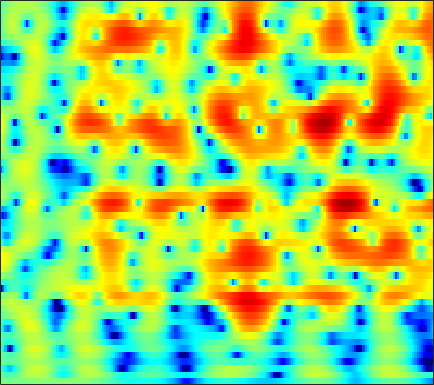

The data file committed next to this chart (first rows):
-0.34095, -0.39043, -0.43024, -0.44351, -0.43893, -0.41411, -0.37084, -0.32825, -0.26031, -0.18218, -0.096054, -0.029375, 0.052528, 0.12266, 0.16559, 0.20715, 0.23538, 0.2487, 0.25698, 0.25517, 0.2455, 0.23397, 0.21424, 0.19233
-1.107, -1.641, -2.25, -2.631, -2.704, -2.493, -1.983, -1.474, -0.7219, 0.03067, 0.7243, 1.185, 1.704, 2.108, 2.333, 2.526, 2.596, 2.567, 2.415, 2.129, 1.701, 1.282, 0.5845, -0.2816
-2.946, -4.105, -5.808, -7.314, -7.798, -7.094, -5.409, -4.024, -2.333, -0.9018, 0.273, 0.9999, 1.786, 2.38, 2.71, 3.008, 3.15, 3.158, 3.04, 2.776, 2.362, 1.956, 1.283, 0.461
-0.8601, -1.115, -1.389, -1.555, -1.588, -1.499, -1.261, -1.003, -0.5847, -0.1204, 0.348, 0.6801, 1.072, 1.387, 1.563, 1.712, 1.758, 1.723, 1.584, 1.341, 1.006, 0.7039, 0.2559, -0.2219
-0.7289, -1.321, -2.01, -2.475, -2.607, -2.451, -1.962, -1.441, -0.6443, 0.1723, 0.936, 1.445, 2.016, 2.447, 2.676, 2.851, 2.872, 2.783, 2.519, 2.08, 1.458, 0.8679, -0.08575, -1.233
-2.662, -4.58, -8.195, -14.78, -30.14, -14.43, -7.985, -5.16, -2.51, -0.5907, 0.8568, 1.708, 2.591, 3.229, 3.567, 3.839, 3.912, 3.84, 3.578, 3.122, 2.459, 1.815, 0.7361, -0.6272
-1.84, -2.524, -3.316, -3.846, -3.987, -3.767, -3.126, -2.463, -1.481, -0.5112, 0.3663, 0.9361, 1.565, 2.041, 2.297, 2.494, 2.523, 2.439, 2.208, 1.855, 1.396, 0.9892, 0.3929, -0.2212
-1.768, -2.299, -2.798, -2.972, -2.872, -2.463, -1.819, -1.244, -0.428, 0.3724, 1.095, 1.559, 2.053, 2.385, 2.518, 2.54, 2.387, 2.165, 1.733, 1.166, 0.4977, -0.04768, -0.7836, -1.456
-3.889, -6.083, -9.689, -11.81, -9.898, -6.128, -3.111, -1.361, 0.4519, 1.815, 2.827, 3.39, 3.905, 4.152, 4.165, 3.969, 3.564, 3.109, 2.265, 1.128, -0.3058, -1.594, -3.65, -6.12
-2.588, -3.567, -4.673, -4.877, -4.232, -2.725, -1.023, 0.167, 1.538, 2.615, 3.396, 3.794, 4.095, 4.144, 4.014, 3.63, 3.002, 2.354, 1.236, -0.191, -1.904, -3.396, -5.7, -8.34
-1.569, -1.111, -0.6289, -0.1438, 0.3038, 0.9709, 1.631, 2.073, 2.586, 3.008, 3.304, 3.417, 3.408, 3.235, 3.003, 2.473, 1.638, 0.8466, -0.36, -1.776, -3.45, -4.816, -6.688, -8.555
-1.143, -0.1691, 0.8316, 1.543, 1.944, 2.369, 2.695, 2.873, 3.019, 3.052, 3.011, 2.936, 2.76, 2.473, 2.197, 1.683, 0.9489, 0.2805, -0.8044, -2.299, -4.253, -5.971, -8.596, -11.72
1.549, 1.789, 2.215, 2.653, 2.85, 2.905, 2.773, 2.589, 2.22, 1.717, 1.177, 0.8674, 0.6885, 0.694, 0.7628, 0.9431, 1.086, 0.9435, 0.2916, -0.7268, -2.203, -3.759, -6.413, -9.777
-0.3525, -0.2055, 0.2471, 0.8086, 1.166, 1.382, 1.12, 0.5523, -0.7602, -2.914, -6.458, -10.37, -12.15, -6.696, -3.717, -1.097, 0.5317, 1.219, 1.68, 1.914, 1.769, 1.373, 0.6624, -0.06518
-26.7, -12.88, -7.038, -4.456, -3.35, -2.444, -2.14, -2.338, -3.029, -4.018, -5.15, -5.803, -5.8, -4.97, -3.821, -2.127, -0.9026, -0.1867, 0.7199, 1.342, 1.721, 1.95, 2.118, 2.214
-3.771, -3.788, -3.569, -3.091, -2.78, -2.615, -2.649, -2.742, -2.988, -3.308, -3.529, -3.597, -3.449, -3.032, -2.678, -2.11, -1.417, -0.8286, -0.07454, 0.4847, 0.9691, 1.325, 1.761, 2.119
1.062, 0.7699, 0.2691, -0.2025, -0.5468, -1.156, -1.917, -2.504, -3.323, -4.147, -4.766, -5.005, -5.016, -4.49, -3.912, -3.169, -2.32, -1.645, -0.951, -0.3029, 0.3461, 0.7353, 1.206, 1.661
4.129, 3.723, 3.11, 2.29, 1.548, 0.4141, -1.035, -2.403, -4.659, -7.627, -11.45, -13.84, -12.59, -9.326, -7.228, -5.088, -3.548, -2.724, -2.047, -1.396, -0.7708, -0.4244, 0.001651, 0.466
5.699, 5.288, 4.692, 3.903, 3.186, 2.112, 0.7792, -0.4546, -2.356, -4.593, -6.873, -7.996, -8.011, -6.493, -5.515, -4.496, -3.844, -3.762, -3.684, -3.811, -4.182, -4.233, -3.931, -3.361
5.299, 4.944, 4.411, 3.931, 3.536, 2.925, 2.323, 1.837, 1.1, 0.3885, -0.2515, -0.6284, -1.162, -1.537, -1.767, -2.36, -3.346, -4.321, -5.846, -8.583, -12.66, -15.99, -16.58, -12.37
3.1, 2.638, 2.099, 1.889, 1.907, 2.036, 2.282, 2.471, 2.627, 2.691, 2.62, 2.496, 2.249, 1.687, 1.208, 0.3237, -0.8691, -2.016, -4.27, -6.544, -9.535, -11.75, -13.03, -13.33
-2.175, -3.94, -6.245, -6.517, -4.875, -2.166, -0.06647, 1.131, 2.394, 3.253, 3.775, 3.954, 4.087, 3.888, 3.549, 2.982, 2.167, 1.303, 0.002403, -1.353, -3.254, -4.61, -6.691, -9.734
-5.753, -7.53, -10.16, -10.03, -8.026, -5.06, -2.559, -1.125, 0.4142, 1.554, 2.388, 2.807, 3.094, 3.269, 3.188, 2.931, 2.46, 2.059, 1.415, 0.47, -0.276, -1.032, -1.935, -2.669
-5.537, -5.986, -5.871, -5.636, -5.075, -3.963, -2.87, -1.938, -0.8237, 0.1129, 0.8844, 1.377, 1.801, 2.025, 2.137, 2.057, 1.869, 1.677, 1.26, 0.8746, 0.4529, 0.145, -0.1857, -0.3573
-7.438, -7.618, -7.135, -6.363, -5.584, -4.319, -3.135, -2.238, -1.14, -0.18, 0.6035, 1.077, 1.637, 1.867, 1.986, 1.962, 1.804, 1.529, 1.141, 0.8254, 0.3324, 0.1835, 0.007425, -0.02414
-14.03, -15.2, -13.29, -9.524, -7.185, -5.128, -3.247, -2.116, -0.8361, 0.3621, 1.373, 1.933, 2.531, 2.92, 2.936, 2.802, 2.336, 1.77, 0.9178, -0.1851, -1.114, -1.556, -1.732, -1.435
-8.277, -9.076, -8.372, -6.595, -5.465, -4.293, -3.372, -2.58, -1.237, 0.3346, 1.857, 2.933, 3.852, 4.468, 4.608, 4.321, 3.484, 2.583, 0.3942, -2.641, -7.553, -13.04, -10.82, -5.729
0.0499, -0.3134, -1.294, -2.107, -3.37, -5.597, -10.31, -15.77, -9.606, -3.497, 0.1846, 1.99, 3.782, 4.67, 5.053, 4.981, 4.413, 3.572, 2.122, 0.05663, -2.05, -3.344, -3.841, -3.446
1.757, 1.276, 0.5002, -0.4189, -1.259, -2.496, -3.606, -3.906, -3.132, -1.478, 0.3465, 1.435, 2.597, 3.32, 3.589, 3.647, 3.362, 2.873, 2.219, 1.114, 0.2907, -0.5851, -1.418, -2.436
1.341, 1.05, 0.8163, 0.4845, 0.3561, 0.1278, 0.1419, 0.1967, 0.5313, 0.9667, 1.46, 1.871, 2.202, 2.46, 2.465, 2.34, 2.002, 1.648, 0.9712, 0.2462, -0.6683, -1.347, -2.321, -3.32
0.0437, 0.1184, 0.2707, 0.5376, 0.7388, 1.068, 1.372, 1.626, 1.924, 2.212, 2.429, 2.526, 2.6, 2.495, 2.35, 1.978, 1.454, 0.9802, 0.1555, -0.6992, -1.76, -2.487, -3.65, -4.673
-3.074, -2.387, -1.404, -0.3076, 0.3884, 1.273, 1.96, 2.417, 2.867, 3.201, 3.405, 3.431, 3.379, 3.123, 2.841, 2.278, 1.521, 0.802, -0.2599, -1.611, -2.983, -4.183, -5.654, -7.118
-11.09, -7.263, -3.801, -1.464, -0.1336, 1.216, 2.241, 2.828, 3.435, 3.842, 4.079, 4.137, 4.038, 3.753, 3.386, 2.706, 1.746, 0.836, -0.65, -2.52, -4.842, -6.869, -9.791, -12.71
-5.445, -4.15, -2.284, -0.8017, 0.1966, 1.195, 2.054, 2.541, 3.112, 3.532, 3.802, 3.956, 3.925, 3.761, 3.447, 2.842, 1.946, 1.043, -0.515, -2.527, -5.182, -7.772, -12.41, -19.5
-0.2566, -0.2033, -0.08378, 0.09773, 0.1942, 0.4051, 0.6387, 0.9152, 1.34, 1.849, 2.361, 2.659, 3.009, 3.122, 3.093, 2.803, 2.287, 1.68, 0.7154, -0.672, -2.104, -3.474, -5.085, -6.598
1.648, 1.061, 0.1157, -0.9281, -1.865, -3.014, -3.887, -3.925, -3.192, -1.856, -0.4507, 0.4435, 1.457, 2.121, 2.466, 2.651, 2.555, 2.375, 1.874, 1.321, 0.4844, -0.02045, -0.8339, -1.48
2.372, 1.294, -0.3392, -2.644, -4.715, -9.075, -17.41, -28.08, -11.82, -6.43, -3.359, -1.572, 0.003776, 1.214, 1.775, 2.302, 2.504, 2.519, 2.286, 1.969, 1.465, 1.062, 0.4874, 0.0002999
3.211, 2.111, 0.458, -1.493, -3.01, -5.004, -6.426, -6.686, -5.877, -4.301, -2.421, -1.31, 0.1582, 1.175, 1.754, 2.231, 2.467, 2.398, 2.259, 1.71, 1.218, 0.562, -0.2801, -1.276
4.328, 3.387, 1.579, -0.3532, -2.043, -4.231, -5.622, -5.858, -4.677, -2.953, -1.2, -0.01596, 1.171, 1.962, 2.396, 2.595, 2.512, 2.299, 1.857, 1.278, 0.4353, -0.2149, -1.537, -3.483
4.63, 3.827, 2.145, -0.1373, -2.377, -7.199, -16.26, -15.57, -7.187, -3.005, -0.5773, 0.8627, 1.803, 2.33, 2.358, 1.972, 1.097, 0.3874, -0.8832, -1.516, -2.194, -2.177, -2.387, -2.856
3.529, 3.033, 2.296, 1.359, 0.4199, -0.5296, -1.172, -1.218, -0.5063, 0.4215, 1.425, 1.842, 2.181, 2.07, 1.506, 0.2963, -1.855, -4.165, -9.276, -16.09, -11.13, -7.578, -4.788, -3.295
1.446, 1.33, 1.16, 1.024, 0.9097, 0.9767, 1.196, 1.429, 1.868, 2.363, 2.739, 2.851, 2.905, 2.498, 1.965, 0.827, -0.726, -2.292, -4.494, -5.609, -5.396, -4.888, -3.627, -2.907
-1.911, -2.159, -2.564, -2.648, -2.144, -1.374, -0.2803, 0.5694, 1.535, 2.376, 2.931, 3.305, 3.443, 3.337, 3.142, 2.595, 1.902, 1.306, 0.4766, -0.2504, -0.6995, -1.078, -1.447, -1.9
-6.266, -8.321, -12.3, -14.63, -11.36, -6.722, -3.456, -1.621, 0.2441, 1.59, 2.617, 3.133, 3.554, 3.771, 3.742, 3.542, 3.116, 2.7, 2.098, 1.286, 0.4071, -0.09823, -1.018, -1.87
-6.394, -7.581, -9.467, -9.876, -8.407, -5.805, -3.336, -1.687, 0.06951, 1.447, 2.511, 3.056, 3.641, 3.926, 3.959, 3.835, 3.462, 3.038, 2.257, 1.3, 0.05941, -1.039, -2.559, -4.074
-4.557, -4.653, -4.5, -4.088, -3.583, -2.59, -1.444, -0.5725, 0.5871, 1.628, 2.461, 3.043, 3.577, 3.876, 3.982, 3.875, 3.54, 3.115, 2.219, 0.9967, -0.5831, -2.262, -5.212, -9.573
-4.938, -4.678, -4.177, -3.669, -3.277, -2.526, -1.682, -1.043, -0.1047, 0.8138, 1.689, 2.265, 2.867, 3.33, 3.539, 3.596, 3.41, 3.082, 2.447, 1.476, 0.1518, -0.9818, -2.808, -4.813
-7.042, -6.692, -6.421, -6.034, -5.661, -5.186, -4.456, -3.713, -2.621, -1.38, -0.1285, 0.6589, 1.654, 2.411, 2.791, 3.126, 3.186, 3.068, 2.746, 2.241, 1.536, 0.9221, 0.1625, -0.5434
-10.37, -10.06, -10.01, -9.988, -10.05, -10.67, -10.67, -9.591, -7.333, -4.666, -2.373, -0.9283, 0.6788, 1.824, 2.44, 3.006, 3.257, 3.282, 3.106, 2.757, 2.274, 1.798, 1.243, 0.7471
-16.43, -14.11, -12.19, -11.75, -12.39, -15.18, -22.16, -19.18, -10.74, -5.88, -2.554, -0.6614, 1.128, 2.418, 3.128, 3.685, 3.931, 3.928, 3.608, 3.009, 2.276, 1.653, 0.6346, -0.2473
-11.72, -9.916, -8.142, -7.148, -6.857, -6.361, -5.652, -4.761, -3.191, -1.342, 0.4179, 1.476, 2.717, 3.655, 4.128, 4.481, 4.51, 4.289, 3.717, 2.763, 1.322, -0.01518, -2.274, -5.064
-4.005, -3.778, -3.197, -2.507, -1.997, -1.389, -0.7529, -0.2399, 0.4962, 1.22, 1.881, 2.415, 3.026, 3.484, 3.708, 3.886, 3.777, 3.474, 2.803, 1.742, 0.1308, -1.69, -4.684, -8.782
-1.514, -1.116, -0.4748, 0.1656, 0.62, 1.023, 1.284, 1.41, 1.496, 1.47, 1.44, 1.495, 1.602, 1.867, 2.158, 2.483, 2.666, 2.668, 2.32, 1.549, 0.4235, -0.5883, -2.371, -4.43
-1.487, -0.2785, 0.9099, 1.732, 2.139, 2.457, 2.422, 2.141, 1.391, 0.2364, -1.237, -2.492, -3.302, -2.412, -1.138, 0.4644, 1.669, 2.243, 2.551, 2.396, 1.815, 1.197, 0.1086, -1.275
-2.051, -0.4586, 1.083, 2.116, 2.581, 2.862, 2.711, 2.271, 1.144, -0.7693, -3.948, -8.021, -14.79, -8.207, -4.209, -0.9259, 0.9899, 1.841, 2.478, 2.643, 2.373, 1.859, 0.9779, -0.1096
-1.647, -0.5665, 0.6495, 1.566, 2.045, 2.373, 2.387, 2.189, 1.679, 0.8995, -0.0351, -0.6856, -1.062, -0.7633, -0.1965, 0.624, 1.334, 1.7, 1.911, 1.795, 1.383, 0.8907, -0.08361, -1.363
-1.608, -0.833, 0.08456, 0.835, 1.289, 1.731, 1.979, 2.052, 2.027, 1.891, 1.708, 1.615, 1.51, 1.487, 1.503, 1.556, 1.563, 1.506, 1.277, 0.8407, 0.1863, -0.4331, -1.491, -2.861
-1.975, -1.319, -0.5004, 0.2244, 0.7005, 1.243, 1.665, 1.904, 2.108, 2.218, 2.261, 2.259, 2.187, 2.069, 1.947, 1.76, 1.494, 1.232, 0.7983, 0.2548, -0.4491, -1.124, -2.12, -3.273
